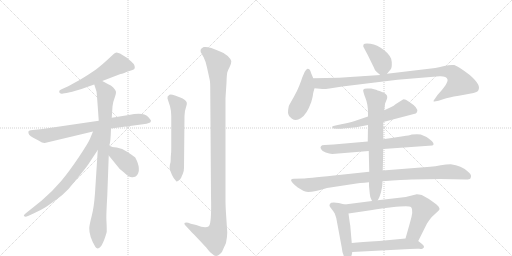
t = 0.00 s
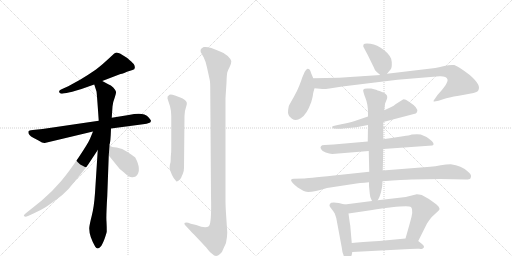
t = 2.73 s
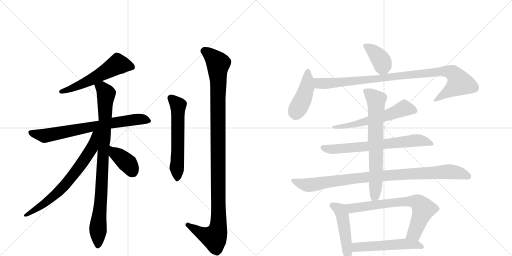
t = 5.46 s
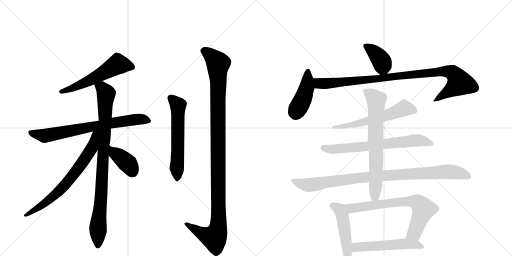
t = 8.19 s
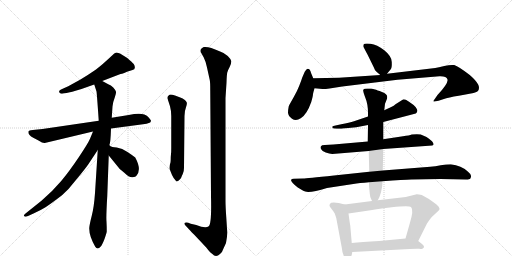
t = 10.92 s
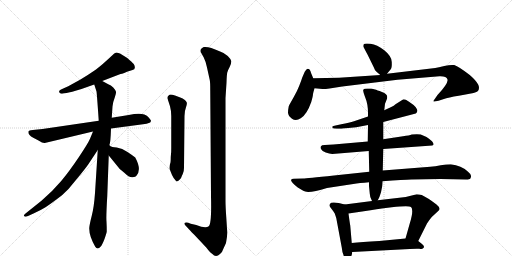
t = 13.65 s

The animated SVG that drew these frames (rendered in a browser with its animation timeline set to each time). Animation: 17 CSS @keyframes rules; one cycle of 13.65 s.

<svg version="1.1" viewBox="0 0 2048 1024" xmlns="http://www.w3.org/2000/svg">
  <g stroke="lightgray" stroke-dasharray="1,1" stroke-width="1" transform="scale(4, 4)">
    <line x1="0" y1="0" x2="256" y2="256"></line>
    <line x1="256" y1="0" x2="0" y2="256"></line>
    <line x1="128" y1="0" x2="128" y2="256"></line>
    <line x1="0" y1="128" x2="256" y2="128"></line>
    <line x1="256" y1="0" x2="512" y2="256"></line>
    <line x1="512" y1="0" x2="256" y2="256"></line>
    <line x1="384" y1="0" x2="384" y2="256"></line>
    <line x1="256" y1="128" x2="512" y2="128"></line>
  </g>
<g transform="scale(1, -1) translate(0, -850)">
   <style type="text/css">
    @keyframes keyframes0 {
      from {
       stroke: black;
       stroke-dashoffset: 564;
       stroke-width: 128;
       }
       65% {
       animation-timing-function: step-end;
       stroke: black;
       stroke-dashoffset: 0;
       stroke-width: 128;
       }
       to {
       stroke: black;
       stroke-width: 1024;
       }
       }
       #make-me-a-hanzi-animation-0 {
         animation: keyframes0 0.708984s both;
         animation-delay: 0.000000s;
         animation-timing-function: linear;
       }
    @keyframes keyframes1 {
      from {
       stroke: black;
       stroke-dashoffset: 740;
       stroke-width: 128;
       }
       71% {
       animation-timing-function: step-end;
       stroke: black;
       stroke-dashoffset: 0;
       stroke-width: 128;
       }
       to {
       stroke: black;
       stroke-width: 1024;
       }
       }
       #make-me-a-hanzi-animation-1 {
         animation: keyframes1 0.852214s both;
         animation-delay: 0.708984s;
         animation-timing-function: linear;
       }
    @keyframes keyframes2 {
      from {
       stroke: black;
       stroke-dashoffset: 915;
       stroke-width: 128;
       }
       75% {
       animation-timing-function: step-end;
       stroke: black;
       stroke-dashoffset: 0;
       stroke-width: 128;
       }
       to {
       stroke: black;
       stroke-width: 1024;
       }
       }
       #make-me-a-hanzi-animation-2 {
         animation: keyframes2 0.994629s both;
         animation-delay: 1.561198s;
         animation-timing-function: linear;
       }
    @keyframes keyframes3 {
      from {
       stroke: black;
       stroke-dashoffset: 706;
       stroke-width: 128;
       }
       70% {
       animation-timing-function: step-end;
       stroke: black;
       stroke-dashoffset: 0;
       stroke-width: 128;
       }
       to {
       stroke: black;
       stroke-width: 1024;
       }
       }
       #make-me-a-hanzi-animation-3 {
         animation: keyframes3 0.824544s both;
         animation-delay: 2.555827s;
         animation-timing-function: linear;
       }
    @keyframes keyframes4 {
      from {
       stroke: black;
       stroke-dashoffset: 387;
       stroke-width: 128;
       }
       56% {
       animation-timing-function: step-end;
       stroke: black;
       stroke-dashoffset: 0;
       stroke-width: 128;
       }
       to {
       stroke: black;
       stroke-width: 1024;
       }
       }
       #make-me-a-hanzi-animation-4 {
         animation: keyframes4 0.564941s both;
         animation-delay: 3.380371s;
         animation-timing-function: linear;
       }
    @keyframes keyframes5 {
      from {
       stroke: black;
       stroke-dashoffset: 589;
       stroke-width: 128;
       }
       66% {
       animation-timing-function: step-end;
       stroke: black;
       stroke-dashoffset: 0;
       stroke-width: 128;
       }
       to {
       stroke: black;
       stroke-width: 1024;
       }
       }
       #make-me-a-hanzi-animation-5 {
         animation: keyframes5 0.729329s both;
         animation-delay: 3.945312s;
         animation-timing-function: linear;
       }
    @keyframes keyframes6 {
      from {
       stroke: black;
       stroke-dashoffset: 1158;
       stroke-width: 128;
       }
       79% {
       animation-timing-function: step-end;
       stroke: black;
       stroke-dashoffset: 0;
       stroke-width: 128;
       }
       to {
       stroke: black;
       stroke-width: 1024;
       }
       }
       #make-me-a-hanzi-animation-6 {
         animation: keyframes6 1.192383s both;
         animation-delay: 4.674642s;
         animation-timing-function: linear;
       }
    @keyframes keyframes7 {
      from {
       stroke: black;
       stroke-dashoffset: 390;
       stroke-width: 128;
       }
       56% {
       animation-timing-function: step-end;
       stroke: black;
       stroke-dashoffset: 0;
       stroke-width: 128;
       }
       to {
       stroke: black;
       stroke-width: 1024;
       }
       }
       #make-me-a-hanzi-animation-7 {
         animation: keyframes7 0.567383s both;
         animation-delay: 5.867025s;
         animation-timing-function: linear;
       }
    @keyframes keyframes8 {
      from {
       stroke: black;
       stroke-dashoffset: 436;
       stroke-width: 128;
       }
       59% {
       animation-timing-function: step-end;
       stroke: black;
       stroke-dashoffset: 0;
       stroke-width: 128;
       }
       to {
       stroke: black;
       stroke-width: 1024;
       }
       }
       #make-me-a-hanzi-animation-8 {
         animation: keyframes8 0.604818s both;
         animation-delay: 6.434408s;
         animation-timing-function: linear;
       }
    @keyframes keyframes9 {
      from {
       stroke: black;
       stroke-dashoffset: 989;
       stroke-width: 128;
       }
       76% {
       animation-timing-function: step-end;
       stroke: black;
       stroke-dashoffset: 0;
       stroke-width: 128;
       }
       to {
       stroke: black;
       stroke-width: 1024;
       }
       }
       #make-me-a-hanzi-animation-9 {
         animation: keyframes9 1.054850s both;
         animation-delay: 7.039225s;
         animation-timing-function: linear;
       }
    @keyframes keyframes10 {
      from {
       stroke: black;
       stroke-dashoffset: 589;
       stroke-width: 128;
       }
       66% {
       animation-timing-function: step-end;
       stroke: black;
       stroke-dashoffset: 0;
       stroke-width: 128;
       }
       to {
       stroke: black;
       stroke-width: 1024;
       }
       }
       #make-me-a-hanzi-animation-10 {
         animation: keyframes10 0.729329s both;
         animation-delay: 8.094076s;
         animation-timing-function: linear;
       }
    @keyframes keyframes11 {
      from {
       stroke: black;
       stroke-dashoffset: 692;
       stroke-width: 128;
       }
       69% {
       animation-timing-function: step-end;
       stroke: black;
       stroke-dashoffset: 0;
       stroke-width: 128;
       }
       to {
       stroke: black;
       stroke-width: 1024;
       }
       }
       #make-me-a-hanzi-animation-11 {
         animation: keyframes11 0.813151s both;
         animation-delay: 8.823405s;
         animation-timing-function: linear;
       }
    @keyframes keyframes12 {
      from {
       stroke: black;
       stroke-dashoffset: 966;
       stroke-width: 128;
       }
       76% {
       animation-timing-function: step-end;
       stroke: black;
       stroke-dashoffset: 0;
       stroke-width: 128;
       }
       to {
       stroke: black;
       stroke-width: 1024;
       }
       }
       #make-me-a-hanzi-animation-12 {
         animation: keyframes12 1.036133s both;
         animation-delay: 9.636556s;
         animation-timing-function: linear;
       }
    @keyframes keyframes13 {
      from {
       stroke: black;
       stroke-dashoffset: 710;
       stroke-width: 128;
       }
       70% {
       animation-timing-function: step-end;
       stroke: black;
       stroke-dashoffset: 0;
       stroke-width: 128;
       }
       to {
       stroke: black;
       stroke-width: 1024;
       }
       }
       #make-me-a-hanzi-animation-13 {
         animation: keyframes13 0.827799s both;
         animation-delay: 10.672689s;
         animation-timing-function: linear;
       }
    @keyframes keyframes14 {
      from {
       stroke: black;
       stroke-dashoffset: 473;
       stroke-width: 128;
       }
       61% {
       animation-timing-function: step-end;
       stroke: black;
       stroke-dashoffset: 0;
       stroke-width: 128;
       }
       to {
       stroke: black;
       stroke-width: 1024;
       }
       }
       #make-me-a-hanzi-animation-14 {
         animation: keyframes14 0.634928s both;
         animation-delay: 11.500488s;
         animation-timing-function: linear;
       }
    @keyframes keyframes15 {
      from {
       stroke: black;
       stroke-dashoffset: 713;
       stroke-width: 128;
       }
       70% {
       animation-timing-function: step-end;
       stroke: black;
       stroke-dashoffset: 0;
       stroke-width: 128;
       }
       to {
       stroke: black;
       stroke-width: 1024;
       }
       }
       #make-me-a-hanzi-animation-15 {
         animation: keyframes15 0.830241s both;
         animation-delay: 12.135417s;
         animation-timing-function: linear;
       }
    @keyframes keyframes16 {
      from {
       stroke: black;
       stroke-dashoffset: 535;
       stroke-width: 128;
       }
       64% {
       animation-timing-function: step-end;
       stroke: black;
       stroke-dashoffset: 0;
       stroke-width: 128;
       }
       to {
       stroke: black;
       stroke-width: 1024;
       }
       }
       #make-me-a-hanzi-animation-16 {
         animation: keyframes16 0.685384s both;
         animation-delay: 12.965658s;
         animation-timing-function: linear;
       }
</style>
<path d="M 409 526 L 482 554 Q 487 554 497 558 L 508 563 L 530 570 Q 546 574 535 594 Q 528 602 509 618 L 480 636 Q 468 640 465 640 L 457 636 L 431 612 Q 418 599 384 572 Q 349 548 322 532 L 273 505 L 244 492 Q 234 488 237 481 Q 240 473 252 476 L 266 478 Q 315 489 340 499 L 377 512 L 409 526 Z" fill="lightgray"></path> 
<path d="M 444 336 L 572 353 Q 589 355 595 358 Q 602 359 604 366 Q 604 370 592 383 Q 574 403 515 390 L 447 379 L 395 367 L 170 334 L 131 330 Q 115 328 114 325 Q 110 311 133 299 L 154 288 Q 171 277 179 278 L 372 324 L 444 336 Z" fill="lightgray"></path> 
<path d="M 438 268 L 438 272 Q 442 276 444 336 L 447 379 L 450 424 Q 452 443 459 460 Q 465 476 464 483 Q 462 490 453 500 Q 444 509 433 513 L 409 526 C 383 540 368 541 377 512 L 386 484 Q 387 482 395 367 L 391 250 L 380 78 Q 376 21 367 -13 Q 358 -48 357 -62 Q 356 -94 381 -137 Q 390 -151 403 -136 Q 409 -129 418 -106 Q 426 -83 427 -76 Q 427 -56 426 -37 Q 424 -19 429 65 L 435 228 L 438 268 Z" fill="lightgray"></path> 
<path d="M 372 324 L 360 295 Q 353 278 315 221 Q 276 163 244 125 Q 211 86 167 48 L 102 -4 Q 92 -12 97 -15 Q 101 -19 112 -14 L 134 -4 Q 161 8 182 21 Q 202 34 248 69 Q 275 92 302 128 Q 342 176 354 194 L 391 250 C 451 341 384 352 372 324 Z" fill="lightgray"></path> 
<path d="M 435 228 L 479 174 Q 481 173 484 170 L 496 160 Q 519 138 531 141 Q 543 143 545 146 Q 568 170 541 220 Q 531 228 510 242 Q 489 258 467 260 Q 445 262 442 265 Q 439 268 438 268 C 414 286 416 251 435 228 Z" fill="lightgray"></path> 
<path d="M 680 194 Q 677 175 680 170 L 688 150 Q 694 136 705 125 Q 706 122 715 128 Q 724 136 725 140 Q 726 144 731 154 Q 736 163 736 179 L 738 386 Q 738 406 744 421 Q 749 436 747 440 Q 742 453 721 460 L 700 468 Q 683 474 678 471 Q 667 464 670 456 L 680 425 Q 685 407 685 386 L 685 258 Q 685 239 684 234 L 683 222 Q 683 197 680 194 Z" fill="lightgray"></path> 
<path d="M 763 -45 L 753 -41 Q 742 -38 738 -42 Q 737 -45 740 -50 L 753 -64 Q 756 -68 777 -89 L 825 -140 Q 840 -160 847 -164 Q 863 -182 880 -166 Q 889 -160 893 -146 L 904 -122 Q 909 -97 909 -80 L 905 -18 Q 902 24 902 46 L 902 458 L 906 519 Q 907 552 909 560 Q 911 568 919 583 Q 926 597 925 606 Q 923 614 911 626 Q 899 638 878 645 Q 836 665 815 662 Q 805 658 803 652 Q 801 643 805 638 L 815 620 Q 822 607 828 580 L 839 530 Q 841 522 841 488 L 844 65 Q 847 -45 835 -55 Q 822 -65 785 -50 L 763 -45 Z" fill="lightgray"></path> 
<path d="M 1548 555 L 1563 573 Q 1568 578 1567 602 Q 1567 625 1537 649 Q 1508 672 1482 675 Q 1457 677 1455 673 Q 1453 669 1453 665 Q 1454 661 1470 632 L 1495 581 Q 1499 569 1505 564 L 1521 550 C 1534 538 1534 538 1548 555 Z" fill="lightgray"></path> 
<path d="M 1253 537 L 1245 556 Q 1242 566 1239 571 Q 1236 575 1230 575 Q 1225 574 1219 563 L 1209 540 Q 1205 527 1197 507 Q 1189 486 1174 460 Q 1159 434 1155 425 Q 1152 411 1152 399 Q 1153 386 1168 375 Q 1184 364 1203 377 Q 1227 391 1245 442 Q 1252 467 1252 474 Q 1253 480 1258 497 C 1263 514 1263 514 1253 537 Z" fill="lightgray"></path> 
<path d="M 1258 497 L 1290 494 Q 1295 493 1318 496 L 1369 504 L 1590 531 L 1758 545 Q 1786 546 1790 532 Q 1794 518 1750 470 L 1739 454 Q 1734 448 1734 445 Q 1734 442 1754 447 L 1785 457 Q 1810 464 1857 471 Q 1904 478 1912 486 Q 1920 499 1912 513 Q 1905 527 1879 550 Q 1835 584 1817 590 Q 1801 592 1777 586 Q 1753 580 1741 578 L 1548 555 L 1521 550 L 1356 539 L 1253 537 C 1223 536 1228 500 1258 497 Z" fill="lightgray"></path> 
<path d="M 1533 362 L 1663 396 Q 1668 400 1669 405 Q 1671 410 1663 421 Q 1655 431 1636 443 Q 1618 455 1612 452 L 1582 433 Q 1576 427 1565 422 L 1537 409 L 1472 384 L 1416 365 Q 1398 360 1365 353 L 1342 348 Q 1332 347 1329 344 Q 1329 341 1330 338 Q 1332 335 1347 335 L 1359 335 Q 1367 335 1372 336 L 1425 341 L 1472 350 L 1533 362 Z" fill="lightgray"></path> 
<path d="M 1533 254 L 1729 268 Q 1740 271 1728 285 Q 1715 297 1706 302 L 1683 312 Q 1670 315 1647 312 Q 1638 308 1612 305 L 1533 293 L 1471 284 L 1334 272 L 1299 270 Q 1286 270 1284 265 Q 1280 261 1284 254 Q 1288 246 1303 240 Q 1318 236 1329 234 L 1475 246 L 1533 254 Z" fill="lightgray"></path> 
<path d="M 1645 132 L 1761 134 L 1863 132 Q 1867 131 1879 134 Q 1883 136 1884 144 Q 1886 152 1871 164 Q 1846 188 1803 193 Q 1785 193 1763 189 Q 1741 185 1721 183 L 1531 168 L 1477 163 L 1336 148 Q 1225 136 1213 136 L 1175 135 Q 1166 135 1164 130 Q 1164 121 1191 100 L 1213 87 Q 1230 74 1308 98 L 1413 114 Q 1437 118 1476 121 L 1530 125 Q 1616 131 1645 132 Z" fill="lightgray"></path> 
<path d="M 1531 168 L 1533 254 L 1533 293 L 1533 362 L 1537 409 L 1540 435 L 1546 450 Q 1549 457 1549 462 Q 1549 474 1528 482 Q 1507 490 1500 492 L 1485 496 L 1469 496 Q 1456 496 1453 491 Q 1451 486 1461 460 Q 1472 434 1472 398 L 1472 384 L 1472 350 L 1471 284 L 1475 246 L 1477 163 L 1476 121 L 1476 106 L 1479 76 Q 1479 62 1488 46 C 1498 24 1498 24 1511 49 Q 1517 60 1518 63 L 1524 81 L 1527 96 Q 1529 101 1530 125 L 1531 168 Z" fill="lightgray"></path> 
<path d="M 1379 32 L 1355 38 Q 1335 42 1325 39 Q 1319 35 1318 30 Q 1317 25 1325 16 Q 1333 6 1339 -4 L 1345 -22 L 1367 -140 Q 1369 -163 1376 -175 Q 1398 -198 1407 -169 L 1409 -158 L 1407 -122 L 1401 -52 Q 1399 -42 1394 -4 C 1390 26 1390 29 1379 32 Z" fill="lightgray"></path> 
<path d="M 1488 46 L 1379 32 C 1349 28 1364 -8 1394 -4 L 1462 6 Q 1498 12 1567 21 Q 1636 29 1644 22 Q 1656 11 1639 -44 L 1622 -104 C 1614 -133 1660 -141 1673 -114 L 1708 -44 Q 1716 -31 1727 -18 L 1753 6 Q 1766 16 1746 32 Q 1711 59 1687 70 Q 1675 73 1667 73 L 1623 62 L 1511 49 L 1488 46 Z" fill="lightgray"></path> 
<path d="M 1409 -158 L 1639 -146 Q 1665 -144 1677 -145 Q 1690 -147 1691 -144 Q 1696 -142 1696 -137 Q 1696 -132 1688 -126 L 1673 -114 C 1656 -101 1652 -101 1622 -104 L 1517 -114 Q 1445 -118 1407 -122 C 1377 -125 1379 -160 1409 -158 Z" fill="lightgray"></path> 
      <clipPath id="make-me-a-hanzi-clip-0">
      <path d="M 409 526 L 482 554 Q 487 554 497 558 L 508 563 L 530 570 Q 546 574 535 594 Q 528 602 509 618 L 480 636 Q 468 640 465 640 L 457 636 L 431 612 Q 418 599 384 572 Q 349 548 322 532 L 273 505 L 244 492 Q 234 488 237 481 Q 240 473 252 476 L 266 478 Q 315 489 340 499 L 377 512 L 409 526 Z" fill="lightgray"></path>
      </clipPath>
      <path clip-path="url(#make-me-a-hanzi-clip-0)" d="M 527 583 L 471 593 L 363 531 L 246 483 " fill="none" id="make-me-a-hanzi-animation-0" stroke-dasharray="436 872" stroke-linecap="round"></path>

      <clipPath id="make-me-a-hanzi-clip-1">
      <path d="M 444 336 L 572 353 Q 589 355 595 358 Q 602 359 604 366 Q 604 370 592 383 Q 574 403 515 390 L 447 379 L 395 367 L 170 334 L 131 330 Q 115 328 114 325 Q 110 311 133 299 L 154 288 Q 171 277 179 278 L 372 324 L 444 336 Z" fill="lightgray"></path>
      </clipPath>
      <path clip-path="url(#make-me-a-hanzi-clip-1)" d="M 120 321 L 179 307 L 530 371 L 571 373 L 596 366 " fill="none" id="make-me-a-hanzi-animation-1" stroke-dasharray="612 1224" stroke-linecap="round"></path>

      <clipPath id="make-me-a-hanzi-clip-2">
      <path d="M 438 268 L 438 272 Q 442 276 444 336 L 447 379 L 450 424 Q 452 443 459 460 Q 465 476 464 483 Q 462 490 453 500 Q 444 509 433 513 L 409 526 C 383 540 368 541 377 512 L 386 484 Q 387 482 395 367 L 391 250 L 380 78 Q 376 21 367 -13 Q 358 -48 357 -62 Q 356 -94 381 -137 Q 390 -151 403 -136 Q 409 -129 418 -106 Q 426 -83 427 -76 Q 427 -56 426 -37 Q 424 -19 429 65 L 435 228 L 438 268 Z" fill="lightgray"></path>
      </clipPath>
      <path clip-path="url(#make-me-a-hanzi-clip-2)" d="M 386 507 L 414 492 L 424 474 L 392 -132 " fill="none" id="make-me-a-hanzi-animation-2" stroke-dasharray="787 1574" stroke-linecap="round"></path>

      <clipPath id="make-me-a-hanzi-clip-3">
      <path d="M 372 324 L 360 295 Q 353 278 315 221 Q 276 163 244 125 Q 211 86 167 48 L 102 -4 Q 92 -12 97 -15 Q 101 -19 112 -14 L 134 -4 Q 161 8 182 21 Q 202 34 248 69 Q 275 92 302 128 Q 342 176 354 194 L 391 250 C 451 341 384 352 372 324 Z" fill="lightgray"></path>
      </clipPath>
      <path clip-path="url(#make-me-a-hanzi-clip-3)" d="M 389 320 L 379 312 L 368 257 L 260 109 L 194 49 L 104 -12 " fill="none" id="make-me-a-hanzi-animation-3" stroke-dasharray="578 1156" stroke-linecap="round"></path>

      <clipPath id="make-me-a-hanzi-clip-4">
      <path d="M 435 228 L 479 174 Q 481 173 484 170 L 496 160 Q 519 138 531 141 Q 543 143 545 146 Q 568 170 541 220 Q 531 228 510 242 Q 489 258 467 260 Q 445 262 442 265 Q 439 268 438 268 C 414 286 416 251 435 228 Z" fill="lightgray"></path>
      </clipPath>
      <path clip-path="url(#make-me-a-hanzi-clip-4)" d="M 444 258 L 460 236 L 507 200 L 531 163 " fill="none" id="make-me-a-hanzi-animation-4" stroke-dasharray="259 518" stroke-linecap="round"></path>

      <clipPath id="make-me-a-hanzi-clip-5">
      <path d="M 680 194 Q 677 175 680 170 L 688 150 Q 694 136 705 125 Q 706 122 715 128 Q 724 136 725 140 Q 726 144 731 154 Q 736 163 736 179 L 738 386 Q 738 406 744 421 Q 749 436 747 440 Q 742 453 721 460 L 700 468 Q 683 474 678 471 Q 667 464 670 456 L 680 425 Q 685 407 685 386 L 685 258 Q 685 239 684 234 L 683 222 Q 683 197 680 194 Z" fill="lightgray"></path>
      </clipPath>
      <path clip-path="url(#make-me-a-hanzi-clip-5)" d="M 682 459 L 712 425 L 707 137 " fill="none" id="make-me-a-hanzi-animation-5" stroke-dasharray="461 922" stroke-linecap="round"></path>

      <clipPath id="make-me-a-hanzi-clip-6">
      <path d="M 763 -45 L 753 -41 Q 742 -38 738 -42 Q 737 -45 740 -50 L 753 -64 Q 756 -68 777 -89 L 825 -140 Q 840 -160 847 -164 Q 863 -182 880 -166 Q 889 -160 893 -146 L 904 -122 Q 909 -97 909 -80 L 905 -18 Q 902 24 902 46 L 902 458 L 906 519 Q 907 552 909 560 Q 911 568 919 583 Q 926 597 925 606 Q 923 614 911 626 Q 899 638 878 645 Q 836 665 815 662 Q 805 658 803 652 Q 801 643 805 638 L 815 620 Q 822 607 828 580 L 839 530 Q 841 522 841 488 L 844 65 Q 847 -45 835 -55 Q 822 -65 785 -50 L 763 -45 Z" fill="lightgray"></path>
      </clipPath>
      <path clip-path="url(#make-me-a-hanzi-clip-6)" d="M 817 647 L 845 627 L 873 596 L 873 -59 L 857 -101 L 811 -86 L 746 -44 " fill="none" id="make-me-a-hanzi-animation-6" stroke-dasharray="1030 2060" stroke-linecap="round"></path>

      <clipPath id="make-me-a-hanzi-clip-7">
      <path d="M 1548 555 L 1563 573 Q 1568 578 1567 602 Q 1567 625 1537 649 Q 1508 672 1482 675 Q 1457 677 1455 673 Q 1453 669 1453 665 Q 1454 661 1470 632 L 1495 581 Q 1499 569 1505 564 L 1521 550 C 1534 538 1534 538 1548 555 Z" fill="lightgray"></path>
      </clipPath>
      <path clip-path="url(#make-me-a-hanzi-clip-7)" d="M 1461 667 L 1493 646 L 1525 608 L 1530 590 L 1526 563 " fill="none" id="make-me-a-hanzi-animation-7" stroke-dasharray="262 524" stroke-linecap="round"></path>

      <clipPath id="make-me-a-hanzi-clip-8">
      <path d="M 1253 537 L 1245 556 Q 1242 566 1239 571 Q 1236 575 1230 575 Q 1225 574 1219 563 L 1209 540 Q 1205 527 1197 507 Q 1189 486 1174 460 Q 1159 434 1155 425 Q 1152 411 1152 399 Q 1153 386 1168 375 Q 1184 364 1203 377 Q 1227 391 1245 442 Q 1252 467 1252 474 Q 1253 480 1258 497 C 1263 514 1263 514 1253 537 Z" fill="lightgray"></path>
      </clipPath>
      <path clip-path="url(#make-me-a-hanzi-clip-8)" d="M 1232 567 L 1227 498 L 1183 396 " fill="none" id="make-me-a-hanzi-animation-8" stroke-dasharray="308 616" stroke-linecap="round"></path>

      <clipPath id="make-me-a-hanzi-clip-9">
      <path d="M 1258 497 L 1290 494 Q 1295 493 1318 496 L 1369 504 L 1590 531 L 1758 545 Q 1786 546 1790 532 Q 1794 518 1750 470 L 1739 454 Q 1734 448 1734 445 Q 1734 442 1754 447 L 1785 457 Q 1810 464 1857 471 Q 1904 478 1912 486 Q 1920 499 1912 513 Q 1905 527 1879 550 Q 1835 584 1817 590 Q 1801 592 1777 586 Q 1753 580 1741 578 L 1548 555 L 1521 550 L 1356 539 L 1253 537 C 1223 536 1228 500 1258 497 Z" fill="lightgray"></path>
      </clipPath>
      <path clip-path="url(#make-me-a-hanzi-clip-9)" d="M 1260 531 L 1277 517 L 1306 516 L 1760 564 L 1802 562 L 1815 555 L 1839 518 L 1746 449 L 1737 449 " fill="none" id="make-me-a-hanzi-animation-9" stroke-dasharray="861 1722" stroke-linecap="round"></path>

      <clipPath id="make-me-a-hanzi-clip-10">
      <path d="M 1533 362 L 1663 396 Q 1668 400 1669 405 Q 1671 410 1663 421 Q 1655 431 1636 443 Q 1618 455 1612 452 L 1582 433 Q 1576 427 1565 422 L 1537 409 L 1472 384 L 1416 365 Q 1398 360 1365 353 L 1342 348 Q 1332 347 1329 344 Q 1329 341 1330 338 Q 1332 335 1347 335 L 1359 335 Q 1367 335 1372 336 L 1425 341 L 1472 350 L 1533 362 Z" fill="lightgray"></path>
      </clipPath>
      <path clip-path="url(#make-me-a-hanzi-clip-10)" d="M 1656 407 L 1614 416 L 1477 367 L 1365 343 L 1335 342 " fill="none" id="make-me-a-hanzi-animation-10" stroke-dasharray="461 922" stroke-linecap="round"></path>

      <clipPath id="make-me-a-hanzi-clip-11">
      <path d="M 1533 254 L 1729 268 Q 1740 271 1728 285 Q 1715 297 1706 302 L 1683 312 Q 1670 315 1647 312 Q 1638 308 1612 305 L 1533 293 L 1471 284 L 1334 272 L 1299 270 Q 1286 270 1284 265 Q 1280 261 1284 254 Q 1288 246 1303 240 Q 1318 236 1329 234 L 1475 246 L 1533 254 Z" fill="lightgray"></path>
      </clipPath>
      <path clip-path="url(#make-me-a-hanzi-clip-11)" d="M 1294 260 L 1327 253 L 1379 256 L 1667 289 L 1726 276 " fill="none" id="make-me-a-hanzi-animation-11" stroke-dasharray="564 1128" stroke-linecap="round"></path>

      <clipPath id="make-me-a-hanzi-clip-12">
      <path d="M 1645 132 L 1761 134 L 1863 132 Q 1867 131 1879 134 Q 1883 136 1884 144 Q 1886 152 1871 164 Q 1846 188 1803 193 Q 1785 193 1763 189 Q 1741 185 1721 183 L 1531 168 L 1477 163 L 1336 148 Q 1225 136 1213 136 L 1175 135 Q 1166 135 1164 130 Q 1164 121 1191 100 L 1213 87 Q 1230 74 1308 98 L 1413 114 Q 1437 118 1476 121 L 1530 125 Q 1616 131 1645 132 Z" fill="lightgray"></path>
      </clipPath>
      <path clip-path="url(#make-me-a-hanzi-clip-12)" d="M 1171 129 L 1193 118 L 1233 110 L 1456 141 L 1774 163 L 1819 162 L 1872 144 " fill="none" id="make-me-a-hanzi-animation-12" stroke-dasharray="838 1676" stroke-linecap="round"></path>

      <clipPath id="make-me-a-hanzi-clip-13">
      <path d="M 1531 168 L 1533 254 L 1533 293 L 1533 362 L 1537 409 L 1540 435 L 1546 450 Q 1549 457 1549 462 Q 1549 474 1528 482 Q 1507 490 1500 492 L 1485 496 L 1469 496 Q 1456 496 1453 491 Q 1451 486 1461 460 Q 1472 434 1472 398 L 1472 384 L 1472 350 L 1471 284 L 1475 246 L 1477 163 L 1476 121 L 1476 106 L 1479 76 Q 1479 62 1488 46 C 1498 24 1498 24 1511 49 Q 1517 60 1518 63 L 1524 81 L 1527 96 Q 1529 101 1530 125 L 1531 168 Z" fill="lightgray"></path>
      </clipPath>
      <path clip-path="url(#make-me-a-hanzi-clip-13)" d="M 1459 488 L 1486 469 L 1504 447 L 1504 133 L 1499 66 L 1492 57 " fill="none" id="make-me-a-hanzi-animation-13" stroke-dasharray="582 1164" stroke-linecap="round"></path>

      <clipPath id="make-me-a-hanzi-clip-14">
      <path d="M 1379 32 L 1355 38 Q 1335 42 1325 39 Q 1319 35 1318 30 Q 1317 25 1325 16 Q 1333 6 1339 -4 L 1345 -22 L 1367 -140 Q 1369 -163 1376 -175 Q 1398 -198 1407 -169 L 1409 -158 L 1407 -122 L 1401 -52 Q 1399 -42 1394 -4 C 1390 26 1390 29 1379 32 Z" fill="lightgray"></path>
      </clipPath>
      <path clip-path="url(#make-me-a-hanzi-clip-14)" d="M 1331 28 L 1360 10 L 1371 -16 L 1391 -169 " fill="none" id="make-me-a-hanzi-animation-14" stroke-dasharray="345 690" stroke-linecap="round"></path>

      <clipPath id="make-me-a-hanzi-clip-15">
      <path d="M 1488 46 L 1379 32 C 1349 28 1364 -8 1394 -4 L 1462 6 Q 1498 12 1567 21 Q 1636 29 1644 22 Q 1656 11 1639 -44 L 1622 -104 C 1614 -133 1660 -141 1673 -114 L 1708 -44 Q 1716 -31 1727 -18 L 1753 6 Q 1766 16 1746 32 Q 1711 59 1687 70 Q 1675 73 1667 73 L 1623 62 L 1511 49 L 1488 46 Z" fill="lightgray"></path>
      </clipPath>
      <path clip-path="url(#make-me-a-hanzi-clip-15)" d="M 1387 28 L 1412 17 L 1590 41 L 1669 41 L 1694 13 L 1658 -82 L 1630 -98 " fill="none" id="make-me-a-hanzi-animation-15" stroke-dasharray="585 1170" stroke-linecap="round"></path>

      <clipPath id="make-me-a-hanzi-clip-16">
      <path d="M 1409 -158 L 1639 -146 Q 1665 -144 1677 -145 Q 1690 -147 1691 -144 Q 1696 -142 1696 -137 Q 1696 -132 1688 -126 L 1673 -114 C 1656 -101 1652 -101 1622 -104 L 1517 -114 Q 1445 -118 1407 -122 C 1377 -125 1379 -160 1409 -158 Z" fill="lightgray"></path>
      </clipPath>
      <path clip-path="url(#make-me-a-hanzi-clip-16)" d="M 1416 -152 L 1425 -139 L 1440 -137 L 1624 -125 L 1687 -135 " fill="none" id="make-me-a-hanzi-animation-16" stroke-dasharray="407 814" stroke-linecap="round"></path>

</g>
</svg>
